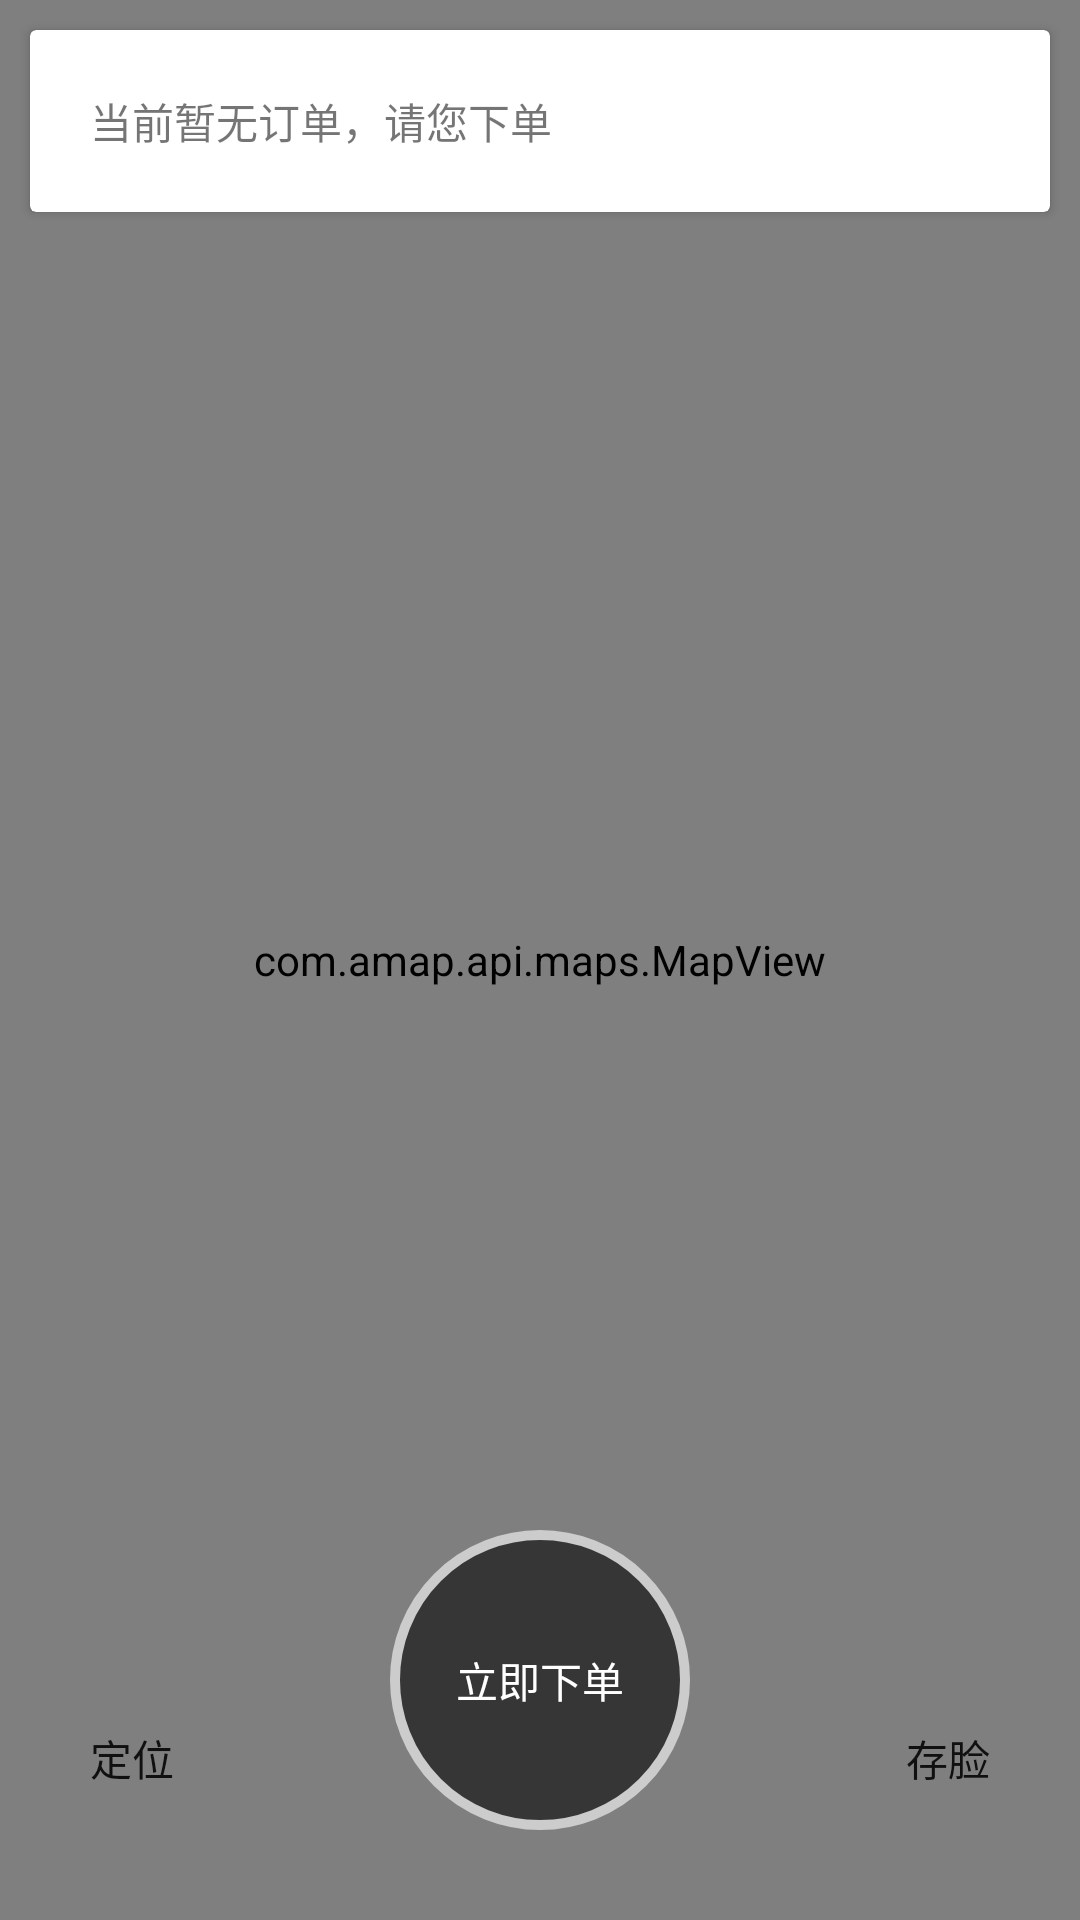

Reconstruct the res/layout file that produces this screen, plus the resources it refers to.
<!-- AndroidManifest.xml: application theme AppTheme.NoActionBar -->
<!-- res/layout/content_main.xml -->
<?xml version="1.0" encoding="utf-8"?>
<RelativeLayout xmlns:android="http://schemas.android.com/apk/res/android"
    xmlns:app="http://schemas.android.com/apk/res-auto"
    xmlns:tools="http://schemas.android.com/tools"
    android:layout_width="match_parent"
    android:layout_height="match_parent"
    android:layout_marginTop="?attr/actionBarSize"
    tools:context=".View.MainActivity"
    tools:showIn="@layout/app_bar_main">

    <com.amap.api.maps.MapView
        android:id="@+id/amap"
        android:layout_width="match_parent"
        android:layout_height="match_parent">
    </com.amap.api.maps.MapView>

    <android.support.v7.widget.CardView
        android:layout_margin="10dp"
        android:clickable="true"
        android:background="?attr/selectableItemBackground"
        android:foreground="?attr/selectableItemBackground"
        app:cardCornerRadius="@dimen/cardview_default_radius"
        app:cardElevation="@dimen/cardview_default_elevation"
        android:layout_width="match_parent"
        android:layout_height="wrap_content">
        <LinearLayout
            android:orientation="horizontal"
            android:layout_width="match_parent"
            android:layout_height="match_parent">
            <TextView
                android:id="@+id/tv_statue"
                android:text="当前暂无订单，请您下单"
                android:padding="20dp"
                android:ellipsize="marquee"
                android:marqueeRepeatLimit="marquee_forever"
                android:maxLines="1"
                android:layout_width="match_parent"
                android:layout_height="match_parent" />
            
        </LinearLayout>
        </android.support.v7.widget.CardView>

    <Button
        android:id="@+id/btn_ticket"
        android:layout_alignParentBottom="true"
        android:layout_centerHorizontal="true"
        android:layout_marginBottom="30dp"
        android:background="@drawable/yuan_button"
        style="@style/Widget.AppCompat.Button.Borderless"
        android:layout_width="wrap_content"
        android:layout_height="wrap_content"
        android:text="立即下单"
        android:textColor="#fff"
        android:gravity="center" />

    <Button
        android:id="@+id/btn_location"
        android:text="定位"
        android:layout_alignParentBottom="true"
        android:layout_marginBottom="30dp"
        android:drawableTop="@drawable/ic_my_location_black_24dp"
        style="@style/Widget.AppCompat.Button.Borderless"
        android:layout_width="wrap_content"
        android:layout_height="wrap_content"
        android:gravity="center" />
    <Button
        android:id="@+id/btn_saveFace"
        android:text="存脸"
        android:layout_alignParentBottom="true"
        android:layout_alignParentEnd="true"
        android:layout_marginBottom="30dp"
        android:drawableTop="@drawable/ic_camera_alt_black_24dp"
        style="@style/Widget.AppCompat.Button.Borderless"
        android:layout_width="wrap_content"
        android:layout_height="wrap_content"
        android:gravity="center" />

</RelativeLayout>
<!-- res/layout/app_bar_main.xml (included above) -->
<?xml version="1.0" encoding="utf-8"?>
<android.support.design.widget.CoordinatorLayout xmlns:android="http://schemas.android.com/apk/res/android"
    xmlns:app="http://schemas.android.com/apk/res-auto"
    xmlns:tools="http://schemas.android.com/tools"
    android:layout_width="match_parent"
    android:layout_height="match_parent"
    tools:context=".View.MainActivity">

    <android.support.design.widget.AppBarLayout
        android:layout_width="match_parent"
        android:layout_height="wrap_content"
        android:theme="@style/AppTheme.AppBarOverlay">

        <android.support.v7.widget.Toolbar
            android:id="@+id/toolbar"
            android:layout_width="match_parent"
            android:layout_height="?attr/actionBarSize"
            android:background="?attr/colorPrimary"
            app:theme="@style/ThemeOverlay.AppCompat.Light"
            app:popupTheme="@style/AppTheme.PopupOverlay"  />
        
    </android.support.design.widget.AppBarLayout>

    <include layout="@layout/content_main" />

</android.support.design.widget.CoordinatorLayout>
<!-- resources referenced by this layout -->
<resources>
  <!-- drawable yuan_button (drawable) -->
  <?xml version="1.0" encoding="utf-8"?>
  <shape xmlns:android="http://schemas.android.com/apk/res/android"
      android:shape="oval">
      <size
          android:width="100dp"
          android:height="100dp" />
      <corners android:radius="90dp"/>
      <solid android:color="#363636"/>
      <stroke android:color="#CCCCCC" android:width="10px"/>
  </shape>
  <style name="AppTheme.AppBarOverlay" parent="ThemeOverlay.AppCompat.Dark.ActionBar" />
  <style name="AppTheme.PopupOverlay" parent="ThemeOverlay.AppCompat.Light">
          </style>
  <style name="AppTheme.NoActionBar">
          <item name="windowActionBar">false</item>
          <item name="windowNoTitle">true</item>
      </style>
</resources>
